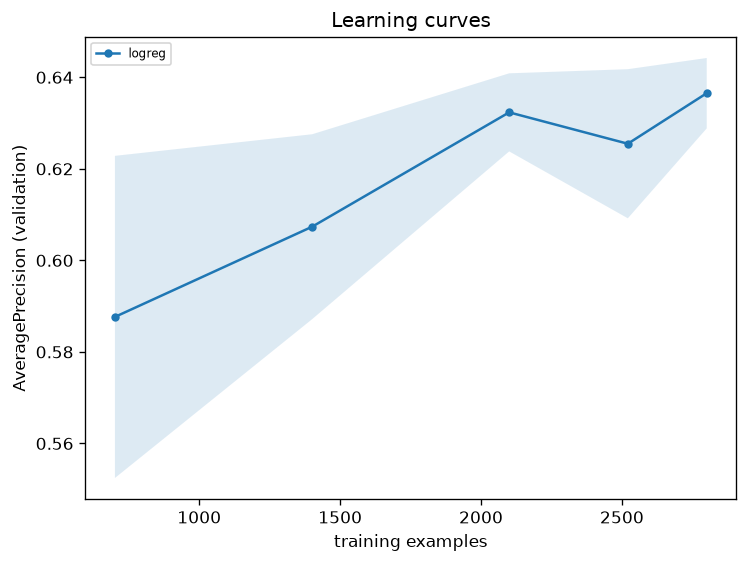

The file beside this chart, header and first rows:
model, frac, n_train, seed, AveragePrecision, ROC_AUC
logreg, 0.25, 701, 0, 0.6291, 0.8883
logreg, 0.25, 701, 1, 0.583, 0.8624
logreg, 0.25, 701, 2, 0.5908, 0.8717
logreg, 0.25, 701, 3, 0.533, 0.8733
logreg, 0.25, 701, 4, 0.6022, 0.8678
logreg, 0.5, 1401, 0, 0.6051, 0.8857
logreg, 0.5, 1401, 1, 0.6156, 0.8917
logreg, 0.5, 1401, 2, 0.6361, 0.8981
logreg, 0.5, 1401, 3, 0.5819, 0.8779
logreg, 0.5, 1401, 4, 0.5982, 0.8989
logreg, 0.75, 2100, 0, 0.6264, 0.9121
logreg, 0.75, 2100, 1, 0.6423, 0.9105
logreg, 0.75, 2100, 2, 0.621, 0.9016
logreg, 0.75, 2100, 3, 0.6355, 0.9102
logreg, 0.75, 2100, 4, 0.6365, 0.9096
logreg, 0.9, 2521, 0, 0.6445, 0.9055
logreg, 0.9, 2521, 1, 0.6128, 0.8993
logreg, 0.9, 2521, 2, 0.6147, 0.9092
logreg, 0.9, 2521, 3, 0.6421, 0.9102
logreg, 0.9, 2521, 4, 0.6133, 0.9053
logreg, 1.0, 2801, 0, 0.6283, 0.9081
logreg, 1.0, 2801, 1, 0.64, 0.914
logreg, 1.0, 2801, 2, 0.6451, 0.915
logreg, 1.0, 2801, 3, 0.6408, 0.9132
logreg, 1.0, 2801, 4, 0.6284, 0.9115
